Photos from the image-classification dataset "vgg19_TVT" in the GitHub repository MeganRows/MangroveCNN. Its 8 classes are: acrostichum aureum, bruguiera cylindrica, bruguiera gymnorhiza, bruguiera sexangula, camptostemon philippensis, ceriops decandra, lumnitzera racemosa, sonneratia alba.

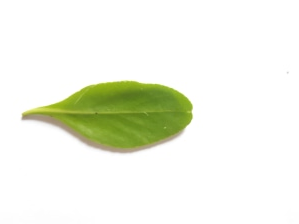
Label: lumnitzera racemosa

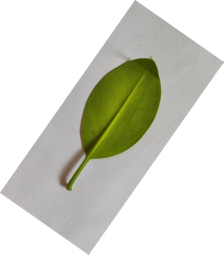
Label: bruguiera sexangula

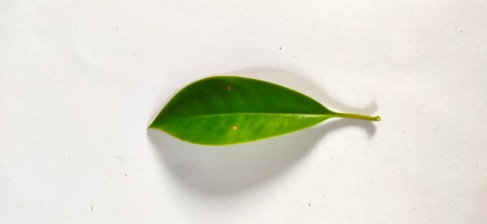
Label: bruguiera gymnorhiza

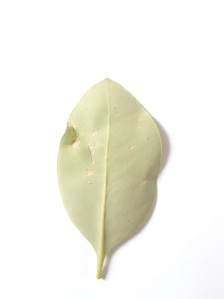
Label: camptostemon philippensis

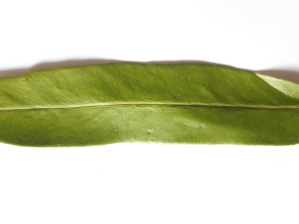
Label: acrostichum aureum

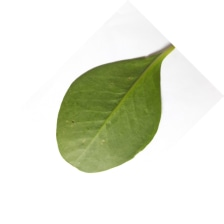
Label: sonneratia alba
